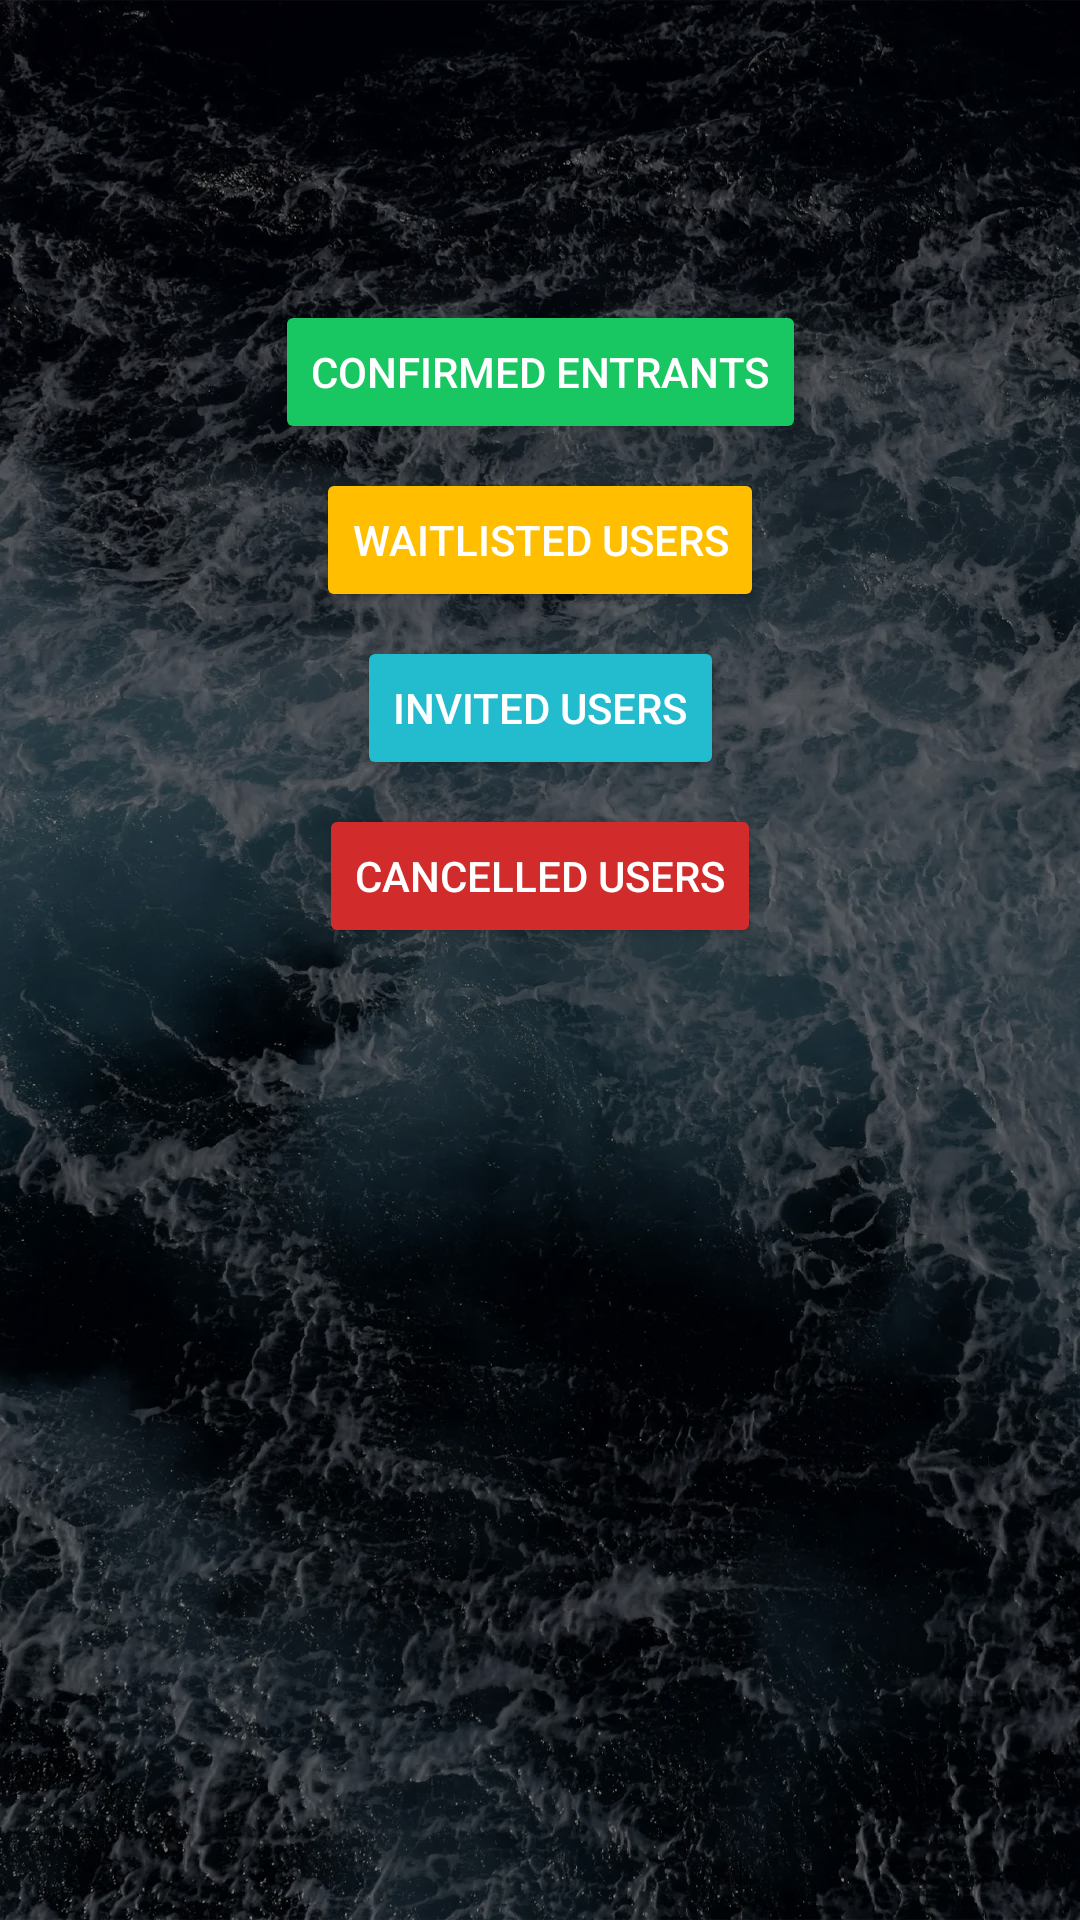

This screen was rendered from an Android layout file. Write that file and the resources it references.
<!-- AndroidManifest.xml: application theme Theme.Soroban -->
<!-- res/layout/organizer_event_entrant_lists.xml -->
<?xml version="1.0" encoding="utf-8"?>
<androidx.constraintlayout.widget.ConstraintLayout xmlns:android="http://schemas.android.com/apk/res/android"
    xmlns:app="http://schemas.android.com/apk/res-auto"
    xmlns:tools="http://schemas.android.com/tools"
    android:layout_width="match_parent"
    android:layout_height="match_parent">

    <Button
        android:id="@+id/button"
        android:layout_width="wrap_content"
        android:layout_height="wrap_content"
        android:layout_marginTop="8dp"
        android:backgroundTint="@color/color_lukewarm_news"
        android:text="Waitlisted Users"
        app:layout_constraintEnd_toEndOf="parent"
        app:layout_constraintStart_toStartOf="parent"
        app:layout_constraintTop_toBottomOf="@+id/button4" />

    <Button
        android:id="@+id/button2"
        android:layout_width="wrap_content"
        android:layout_height="wrap_content"
        android:layout_marginTop="8dp"
        android:backgroundTint="@color/color_registration_open"
        android:text="Invited Users"
        app:layout_constraintEnd_toEndOf="parent"
        app:layout_constraintStart_toStartOf="parent"
        app:layout_constraintTop_toBottomOf="@+id/button" />

    <Button
        android:id="@+id/button3"
        android:layout_width="wrap_content"
        android:layout_height="wrap_content"
        android:layout_marginTop="8dp"
        android:backgroundTint="@color/color_bad_news"
        android:text="Cancelled Users"
        app:layout_constraintEnd_toEndOf="parent"
        app:layout_constraintStart_toStartOf="parent"
        app:layout_constraintTop_toBottomOf="@+id/button2" />

    <Button
        android:id="@+id/button4"
        android:layout_width="wrap_content"
        android:layout_height="wrap_content"
        android:layout_marginTop="100dp"
        android:backgroundTint="@color/color_spot_confirmed"
        android:text="Confirmed Entrants"
        app:layout_constraintEnd_toEndOf="parent"
        app:layout_constraintStart_toStartOf="parent"
        app:layout_constraintTop_toTopOf="parent" />
</androidx.constraintlayout.widget.ConstraintLayout>
<!-- resources referenced by this layout -->
<resources>
  <color name="color_bad_news">#D22B2B</color>
  <color name="color_lukewarm_news">#FFBF00</color>
  <color name="color_registration_open">#23BCCF</color>
  <color name="color_spot_confirmed">#18C662</color>
  <style name="Theme.Soroban" parent="Base.Theme.Soroban" />
  <style name="Base.Theme.Soroban" parent="Theme.Material3.DayNight.NoActionBar">
          
          <item name="android:windowBackground">@drawable/background_drawable</item>
  
          
          <item name="colorPrimary">@color/colorPrimary</item>
          <item name="colorPrimaryDark">@color/colorPrimaryDark</item>
          <item name="colorAccent">@color/colorAccent</item>
  
          
          <item name="android:textColor">#FFFFFF</item>
          <item name="android:textColorPrimary">#FFFFFF</item>
          <item name="android:textColorSecondary">#CCCCCC</item>
      </style>
  <!-- drawable background_drawable (drawable) -->
  <?xml version="1.0" encoding="utf-8"?>
  <layer-list xmlns:android="http://schemas.android.com/apk/res/android">
      <item>
          <bitmap
          android:src = "@drawable/background"
          android:gravity="fill"
          android:tileMode="disabled" /> // Gravity is fill since this image is large
      </item>
      <item>
          <color android:color="#80000000"/>
      </item>
  </layer-list>
  <color name="colorPrimary">#044389</color>
  <color name="colorPrimaryDark">#03356d</color>
  <color name="colorAccent">#81a1c4</color>
  <!-- drawable background: webp bitmap (drawable-hdpi, 74724 bytes) -->
</resources>
